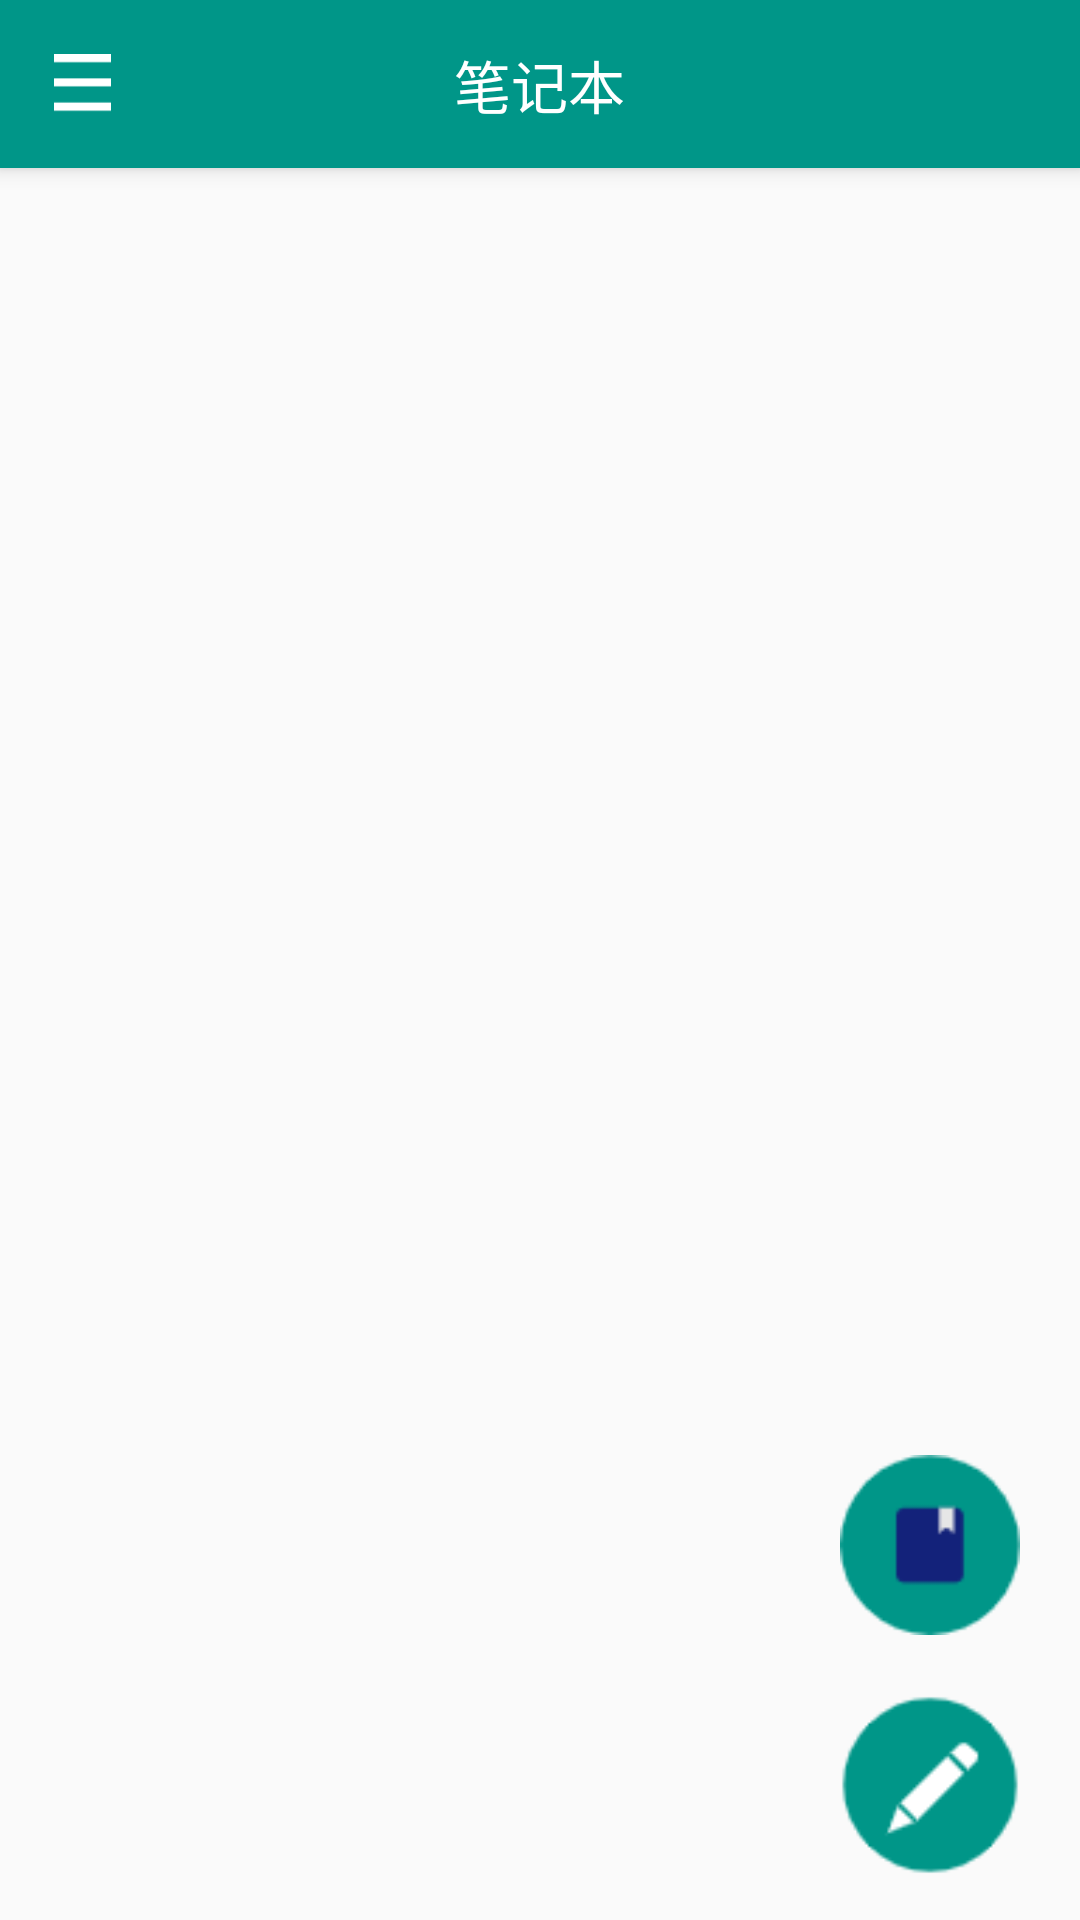

This screen was rendered from an Android layout file. Write that file and the resources it references.
<!-- AndroidManifest.xml: application theme AppTheme -->
<!-- res/layout/drawer_main.xml -->
<?xml version="1.0" encoding="utf-8"?>
<androidx.drawerlayout.widget.DrawerLayout
    android:id="@+id/draw_lay"
    xmlns:android="http://schemas.android.com/apk/res/android" android:layout_width="match_parent"
    android:layout_height="match_parent">
    <include
        android:layout_height="match_parent"
        android:layout_width="match_parent"
        layout="@layout/main_act"/>

    <com.google.android.material.navigation.NavigationView
        android:id="@+id/nav_view"
        android:layout_width="200dp"
        android:layout_gravity="start"
        android:layout_height="match_parent">
        <RelativeLayout
            android:id="@+id/nav_con"
            android:layout_width="match_parent"
            android:layout_height="match_parent">
            <RelativeLayout
                android:id="@+id/nav_title_con"
                android:background="@color/mainColor"
                android:layout_width="match_parent"
                android:layout_height="100dp">
                <TextView
                    android:textSize="28dp"
                    android:text="笔记分类"
                    android:layout_alignParentBottom="true"
                    android:textColor="#fff"
                    android:layout_marginBottom="5dp"
                    android:layout_width="wrap_content"
                    android:layout_height="wrap_content"/>
            </RelativeLayout>

            <RelativeLayout
                android:layout_below="@id/nav_title_con"
                android:layout_width="match_parent"
                android:layout_height="match_parent">
                <androidx.recyclerview.widget.RecyclerView
                    android:id="@+id/class_recy"
                    android:layout_width="match_parent"
                    android:layout_height="match_parent"/>
            </RelativeLayout>
        </RelativeLayout>


    </com.google.android.material.navigation.NavigationView>


</androidx.drawerlayout.widget.DrawerLayout>
<!-- res/layout/main_act.xml (included above) -->
<?xml version="1.0" encoding="utf-8"?>
<RelativeLayout xmlns:android="http://schemas.android.com/apk/res/android"
    android:layout_width="match_parent"
    android:layout_height="match_parent"
    xmlns:app="http://schemas.android.com/apk/res-auto">

    <androidx.appcompat.widget.Toolbar
        android:id="@+id/my_toolbar"
        android:layout_width="match_parent"
        android:layout_height="?attr/actionBarSize"
        android:background="#009688"
        android:elevation="4dp"
        android:theme="@style/ThemeOverlay.AppCompat.ActionBar"
        app:popupTheme="@style/ThemeOverlay.AppCompat.Light">

        <RelativeLayout

            android:layout_width="match_parent"
            android:layout_height="match_parent">

            <RelativeLayout
                android:id="@+id/side_btn_con"
                android:padding="18dp"
                android:layout_width="55dp"
                android:layout_height="wrap_content">
                <ImageButton
                    android:background="@drawable/side"
                    android:layout_centerVertical="true"
                    android:layout_width="55dp"
                    android:layout_height="match_parent"/>
            </RelativeLayout>


            <RelativeLayout
                android:id="@+id/top_con"
                android:layout_width="wrap_content"
                android:layout_height="wrap_content"
                android:layout_centerInParent="true">

                <TextView
                    android:id="@+id/note_title"
                    android:layout_width="wrap_content"
                    android:layout_height="wrap_content"
                    android:text="笔记本"
                    android:textColor="#fff"
                    android:textSize="19sp" />
            </RelativeLayout>

        </RelativeLayout>

    </androidx.appcompat.widget.Toolbar>










    <RelativeLayout
        android:layout_below="@id/my_toolbar"
        android:id="@+id/recy_con"
        android:layout_width="match_parent"
        android:layout_height="match_parent">

        <androidx.recyclerview.widget.RecyclerView
            android:id="@+id/main_article_recy"
            android:layout_width="match_parent"
            android:layout_height="match_parent" />
    </RelativeLayout>

    <ImageButton
        android:background="@drawable/note_btn"
        android:id="@+id/add_article_btn"
        android:layout_marginBottom="15dp"
        android:layout_marginRight="20dp"
        android:layout_alignParentBottom="true"
        android:layout_alignParentRight="true"
        android:layout_width="60dp"
        android:layout_height="60dp"/>
    <ImageButton
        android:background="@drawable/class_btn"
        android:id="@+id/add_class_btn"
        android:layout_alignRight="@id/add_article_btn"
        android:layout_above="@id/add_article_btn"
        android:layout_marginBottom="20dp"
        android:layout_width="60dp"
        android:layout_height="60dp"/>



</RelativeLayout>
<!-- resources referenced by this layout -->
<resources>
  <color name="mainColor">#009688</color>
  <!-- drawable class_btn: png bitmap (drawable, 1562 bytes) -->
  <!-- drawable note_btn: png bitmap (drawable, 1777 bytes) -->
  <!-- drawable side: png bitmap (drawable, 333 bytes) -->
  <style name="AppTheme" parent="Theme.AppCompat.Light.DarkActionBar">
          
          <item name="colorPrimary">@color/colorPrimary</item>
          <item name="colorPrimaryDark">@color/colorPrimaryDark</item>
          <item name="colorAccent">@color/colorAccent</item>
          <item name="windowActionBar">false</item>
          <item name="windowNoTitle">true</item>
          <item name="android:statusBarColor">@android:color/transparent</item>
          <item name="android:windowFullscreen">false</item>
          
          <item name="toolbarStyle">@style/myToolBar</item>
      </style>
  <color name="colorPrimary">#6200EE</color>
  <color name="colorPrimaryDark">#3700B3</color>
  <color name="colorAccent">#03DAC5</color>
  <style name="myToolBar" parent="Widget.AppCompat.Toolbar">
          
          <item name="contentInsetStart">0dp</item>
          <item name="contentInsetEnd">0dp</item>
      </style>
</resources>
